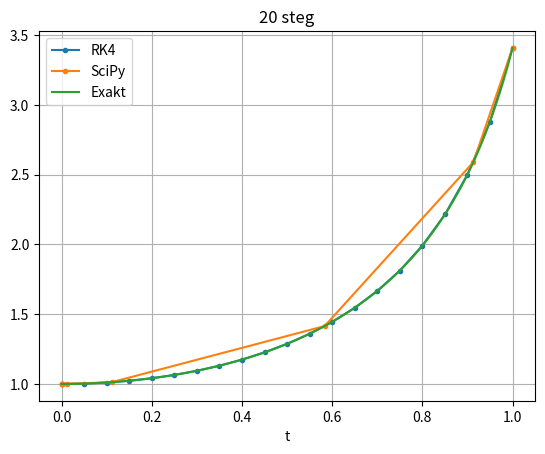
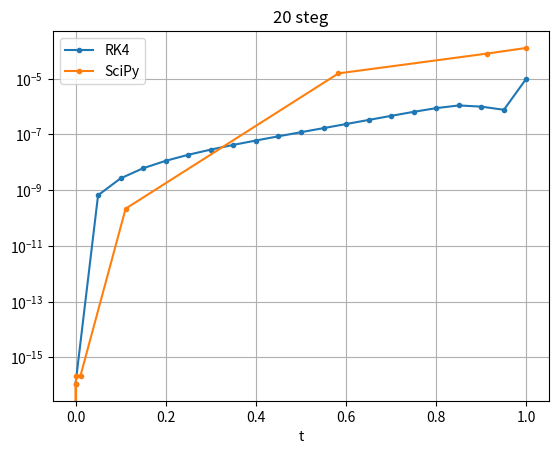

Reproduce these figures in Python, in order.
'''
Exempel från Föreläsning 8 (2026-09-15)

Exempel på Runge-Kuttas metod samt solve_ivp från SciPy.

Se slide 19.
'''

import numpy as np
import matplotlib.pyplot as plt
import scipy as sp

# Begynnelsevillkor
t0 = 0
y0 = 1

# Diffekvationens högerled
f = lambda t, y: t * (1 + y**2)

T = 1 # sluttid
N = 20 # antal steg
h = (T-t0)/N # steglängd

# Gör iordning vektorer
t = np.zeros(N+1)
y = np.zeros(N+1)

# Lagra begynnelsevillkor
t[0] = t0
y[0] = y0

# (a) Stega oss fram
for j in range(N):
    t[j+1] = t[j] + h

    # Runge-Kutta 4
    k1 = f(t[j], y[j])
    k2 = f(t[j]+h/2, y[j]+(h/2)*k1)
    k3 = f(t[j]+h/2, y[j]+(h/2)*k2)
    k4 = f(t[j]+h, y[j]+h*k3)
    y[j+1] = y[j] + h*(k1 + 2*k2 + 2*k3 + k4)/6

# (b) SciPy solve_ivp
sol = sp.integrate.solve_ivp(f, [t0, T], [y0])

# Den exakta lösningen
yex = lambda t: np.tan(np.pi/4 + t**2/2)
tf = np.linspace(0, 1, 100)

# Plotta lösningarna
plt.figure(1)
plt.plot(t, y, '.-', label='RK4')
plt.plot(sol.t, sol.y[0], '.-', label='SciPy')
plt.plot(tf, yex(tf), '-', label='Exakt')
plt.grid(True)
plt.xlabel('t')
plt.title(f'{N} steg')
plt.legend()

# Plotta felen i en semilogy-plot
plt.figure(2)
plt.semilogy(t, np.abs(y-yex(t)), '.-', label='RK4')
plt.semilogy(sol.t, np.abs(sol.y[0]-yex(sol.t)), '.-', label='SciPy')
plt.grid(True)
plt.xlabel('t')
plt.title(f'{N} steg')
plt.legend()

plt.show()
